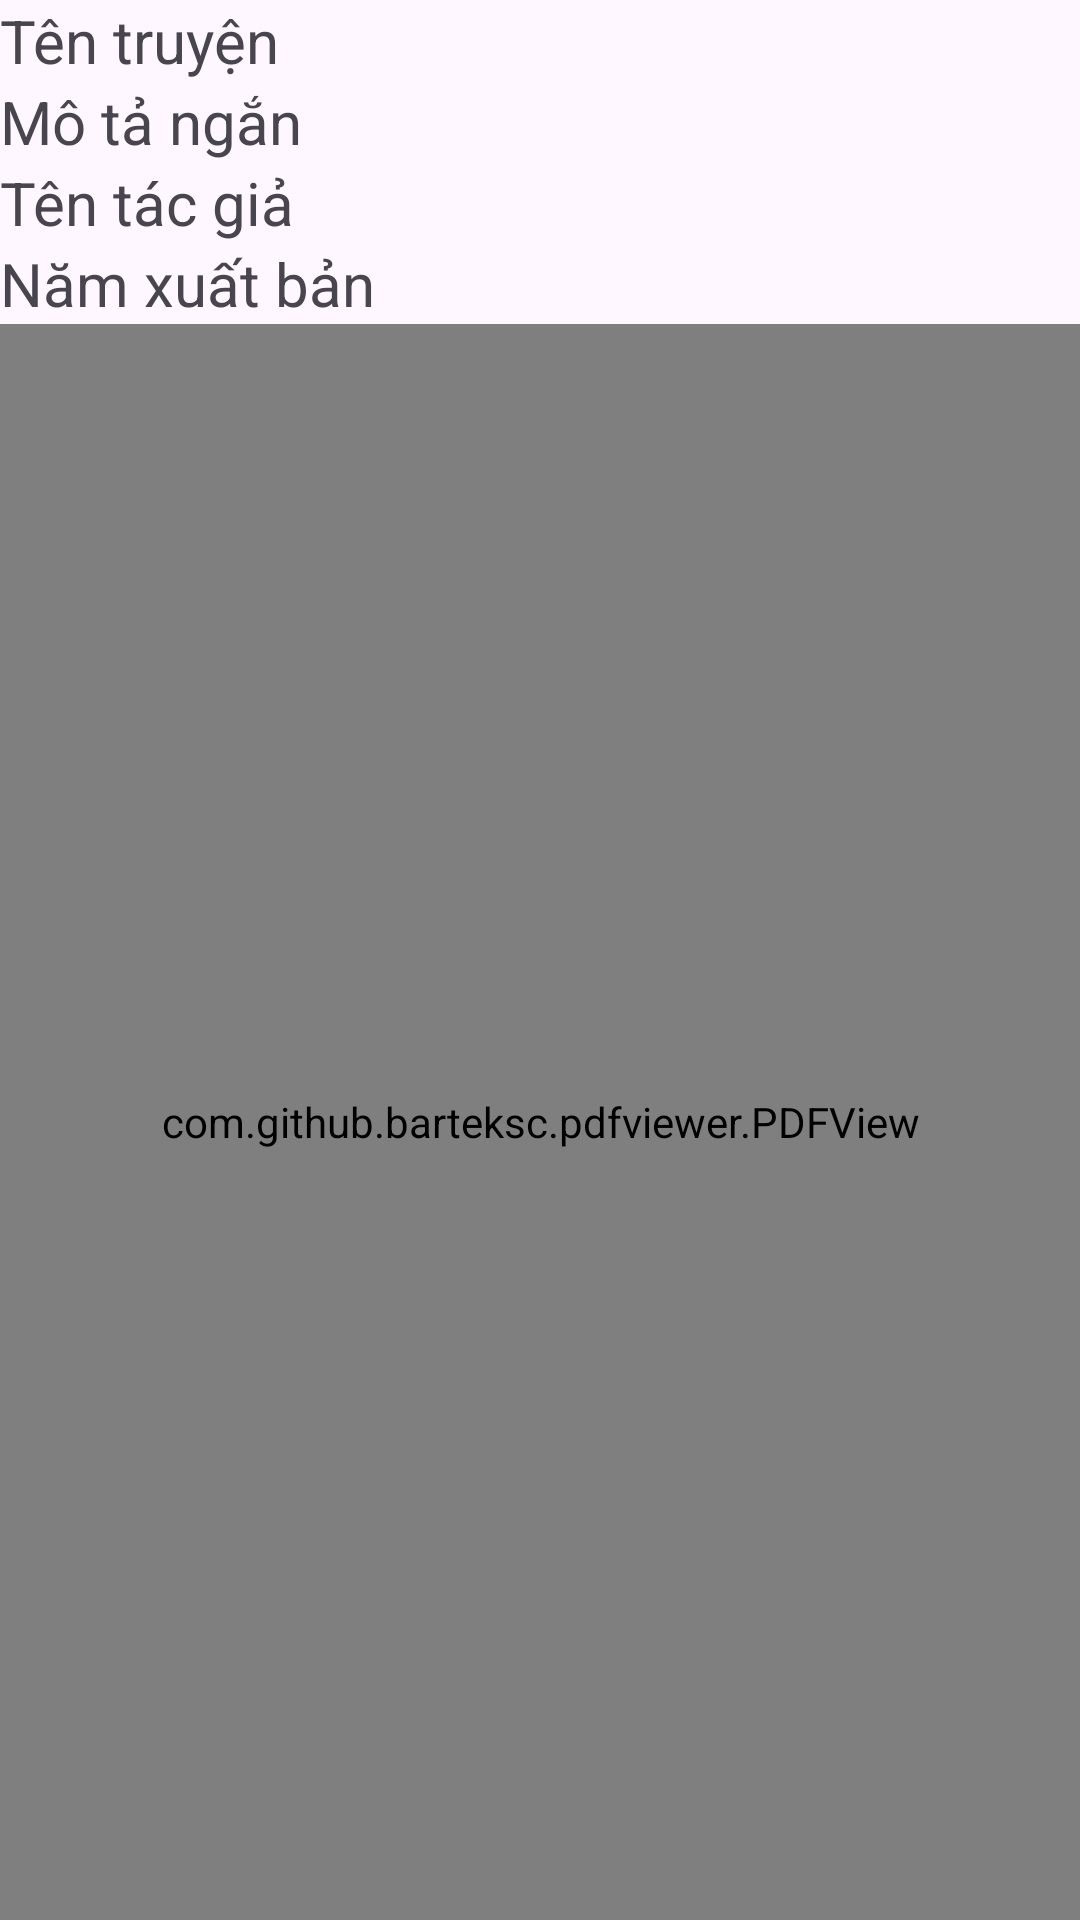

This screen was rendered from an Android layout file. Write that file and the resources it references.
<!-- AndroidManifest.xml: application theme Theme.AndroidNetworkingNew -->
<!-- res/layout/activity_main2.xml -->
<?xml version="1.0" encoding="utf-8"?>
<LinearLayout xmlns:android="http://schemas.android.com/apk/res/android"
    xmlns:app="http://schemas.android.com/apk/res-auto"
    xmlns:tools="http://schemas.android.com/tools"
    android:id="@+id/main"
    android:layout_width="match_parent"
    android:layout_height="match_parent"
    android:layout_marginTop="20dp"
    android:orientation="vertical"
    tools:context=".MainActivity2">

    <TextView
        android:id="@+id/tentruyen"
        android:layout_width="match_parent"
        android:layout_height="wrap_content"
        android:text="Tên truyện"
        android:textSize="20dp" />

    <TextView
        android:id="@+id/motangan"
        android:layout_width="match_parent"
        android:layout_height="wrap_content"
        android:text="Mô tả ngắn"
        android:textSize="20dp" />

    <TextView
        android:id="@+id/tentacgia"
        android:layout_width="match_parent"
        android:layout_height="wrap_content"
        android:text="Tên tác giả"
        android:textSize="20dp" />

    <TextView
        android:id="@+id/namxuatban"
        android:layout_width="match_parent"
        android:layout_height="wrap_content"
        android:text="Năm xuất bản"
        android:textSize="20dp" />

    <ImageView
        android:id="@+id/anhbia"
        android:layout_width="wrap_content"
        android:layout_height="wrap_content"
        android:src="@drawable/ic_launcher_background" />


    <com.github.barteksc.pdfviewer.PDFView
        android:id="@+id/pdfView2"
        android:layout_width="match_parent"
        android:layout_height="match_parent" />
</LinearLayout>
<!-- resources referenced by this layout -->
<resources>
  <style name="Theme.AndroidNetworkingNew" parent="Base.Theme.AndroidNetworkingNew" />
  <style name="Base.Theme.AndroidNetworkingNew" parent="Theme.Material3.DayNight.NoActionBar">
          <item name="colorPrimary">@color/red_1</item>
          <item name="colorPrimaryVariant">@color/gray_3</item>
          <item name="colorOnPrimary">@color/white</item>
          
          <item name="colorSecondary">@color/white</item>
          <item name="colorSecondaryVariant">@color/white</item>
          <item name="colorOnSecondary">@color/black</item>
          
          <item name="android:statusBarColor" tools:targetApi="l">?attr/colorPrimaryVariant</item>
  
      </style>
  <color name="red_1">#f76a6a</color>
  <color name="gray_3">#8ac8ed</color>
  <color name="white">#FFFFFFFF</color>
  <color name="black">#FF000000</color>
</resources>
